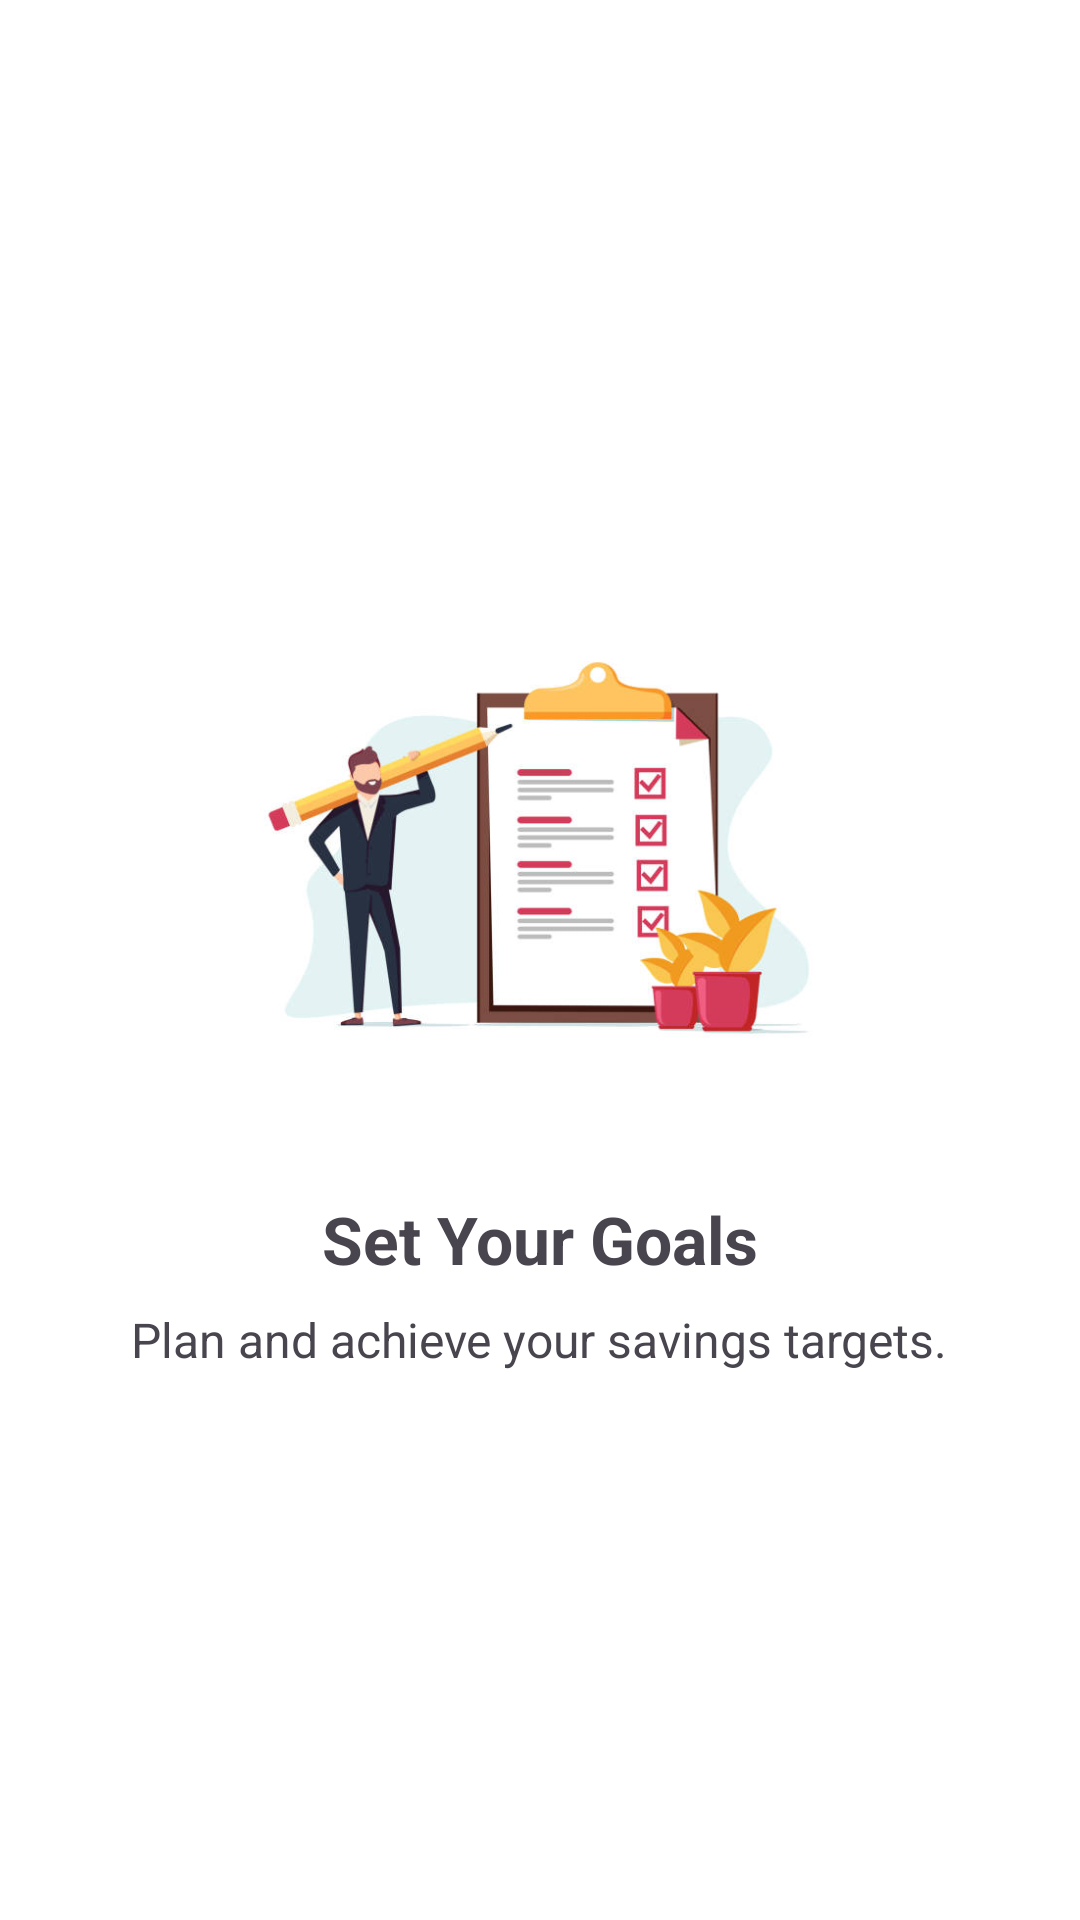

Reconstruct the res/layout file that produces this screen, plus the resources it refers to.
<!-- AndroidManifest.xml: application theme Theme.CoinCrateProject -->
<!-- res/layout/onboarding2.xml -->
<?xml version="1.0" encoding="utf-8"?>
<LinearLayout xmlns:android="http://schemas.android.com/apk/res/android"
    android:layout_width="match_parent"
    android:layout_height="match_parent"
    android:gravity="center"
    android:orientation="vertical"
    android:padding="24dp"
    android:background="@android:color/white">

    <ImageView
        android:layout_width="200dp"
        android:layout_height="200dp"
        android:src="@drawable/image2"
        android:contentDescription="Onboarding 2" />

    <TextView
        android:layout_width="wrap_content"
        android:layout_height="wrap_content"
        android:text="Set Your Goals"
        android:textSize="22sp"
        android:textStyle="bold"
        android:paddingTop="16dp" />

    <TextView
        android:layout_width="wrap_content"
        android:layout_height="wrap_content"
        android:text="Plan and achieve your savings targets."
        android:textSize="16sp"
        android:paddingTop="8dp" />

</LinearLayout>
<!-- resources referenced by this layout -->
<resources>
  <!-- drawable image2: jpg bitmap (drawable, 27919 bytes) -->
  <style name="Theme.CoinCrateProject" parent="Base.Theme.CoinCrateProject" />
  <style name="Base.Theme.CoinCrateProject" parent="Theme.Material3.DayNight.NoActionBar">
          
          
      </style>
</resources>
